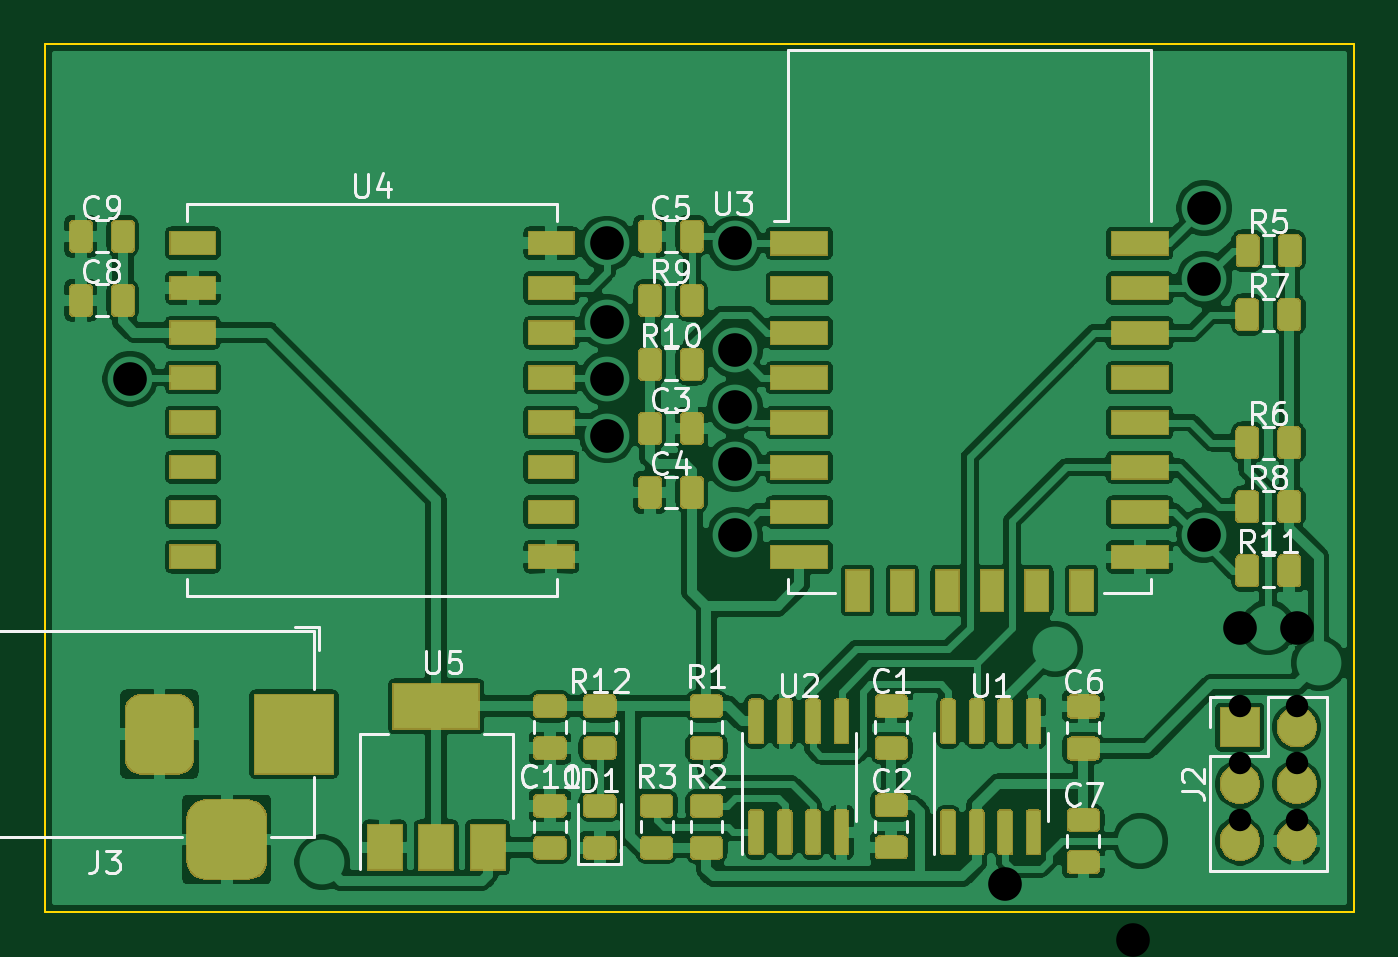
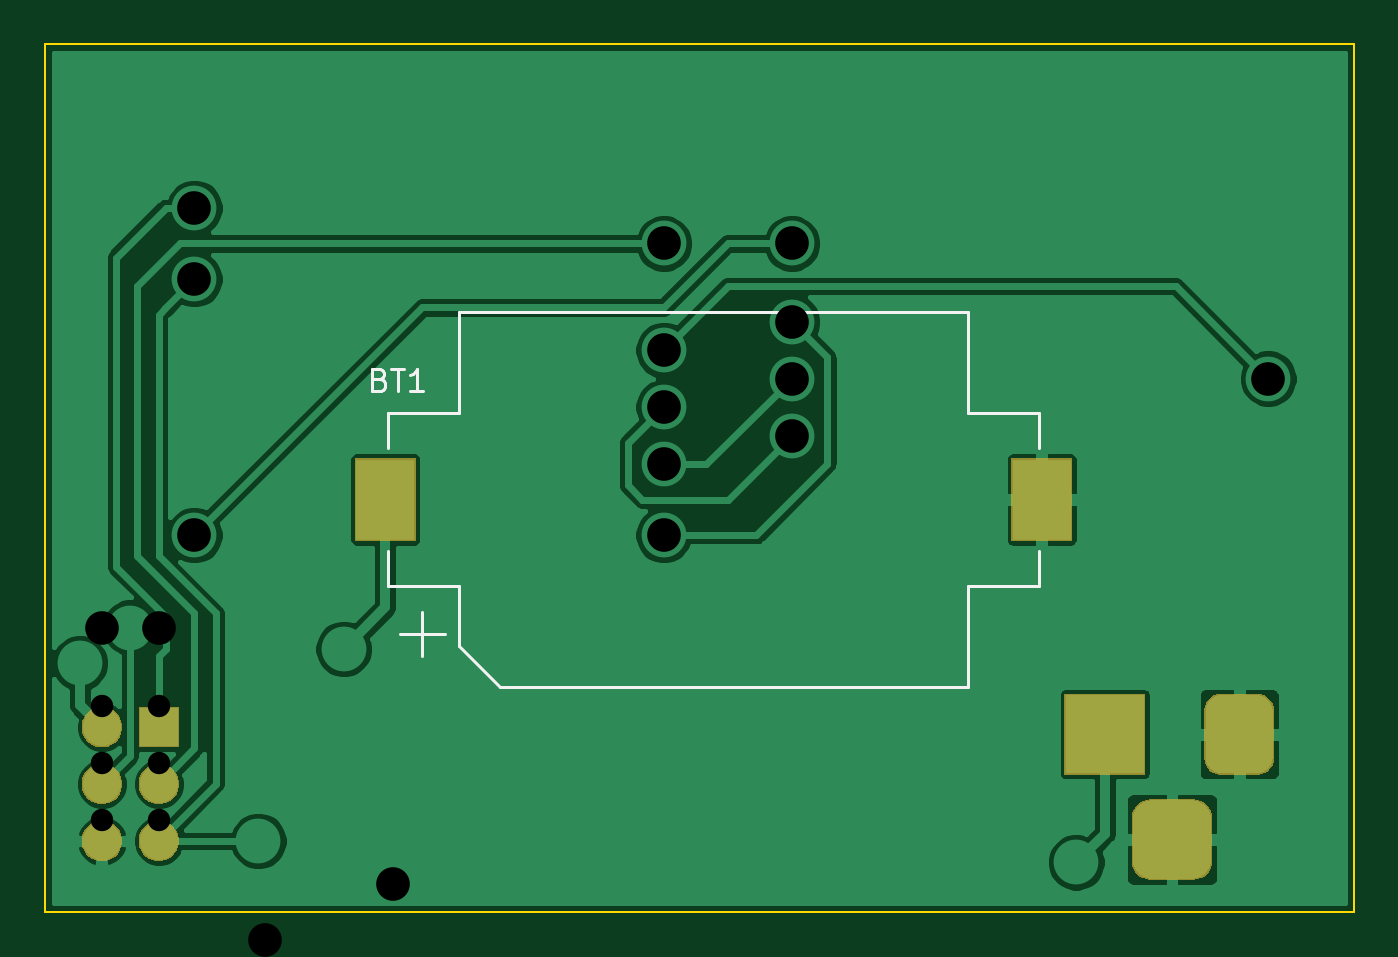
Circuit board: 9 layer files. Board 58.4 x 38.7 mm.
- bottom_copper: emmon-B_Cu.gbl (54688 bytes)
- bottom_mask: emmon-B_Mask.gbs (7923 bytes)
- bottom_silk: emmon-B_SilkS.gbo (2203 bytes)
- outline: emmon-Edge_Cuts.gm1 (770 bytes)
- top_copper: emmon-F_Cu.gtl (263554 bytes)
- top_mask: emmon-F_Mask.gts (73263 bytes)
- top_silk: emmon-F_SilkS.gto (26502 bytes)
- drill: emmon-NPTH.drl (318 bytes)
- drill: emmon-PTH.drl (714 bytes)

=== bottom_copper: emmon-B_Cu.gbl (54688 bytes, source omitted) ===
=== bottom_mask: emmon-B_Mask.gbs (7923 bytes, source omitted) ===
=== bottom_silk: emmon-B_SilkS.gbo ===
G04 #@! TF.GenerationSoftware,KiCad,Pcbnew,5.1.6-c6e7f7d~86~ubuntu19.10.1*
G04 #@! TF.CreationDate,2020-05-26T12:51:18-04:00*
G04 #@! TF.ProjectId,emmon,656d6d6f-6e2e-46b6-9963-61645f706362,rev?*
G04 #@! TF.SameCoordinates,Original*
G04 #@! TF.FileFunction,Legend,Bot*
G04 #@! TF.FilePolarity,Positive*
%FSLAX46Y46*%
G04 Gerber Fmt 4.6, Leading zero omitted, Abs format (unit mm)*
G04 Created by KiCad (PCBNEW 5.1.6-c6e7f7d~86~ubuntu19.10.1) date 2020-05-26 12:51:18*
%MOMM*%
%LPD*%
G01*
G04 APERTURE LIST*
%ADD10C,0.120000*%
%ADD11C,0.150000*%
G04 APERTURE END LIST*
D10*
X108665000Y-104180000D02*
X105465000Y-104180000D01*
X105465000Y-104180000D02*
X105465000Y-102630000D01*
X108665000Y-108680000D02*
X108665000Y-104180000D01*
X108665000Y-108680000D02*
X129565000Y-108680000D01*
X131365000Y-106880000D02*
X131365000Y-104180000D01*
X129565000Y-108680000D02*
X131365000Y-106880000D01*
X131365000Y-104180000D02*
X134565000Y-104180000D01*
X134565000Y-104180000D02*
X134565000Y-102630000D01*
X131365000Y-96480000D02*
X134565000Y-96480000D01*
X134565000Y-96480000D02*
X134565000Y-98030000D01*
X108665000Y-96480000D02*
X105465000Y-96480000D01*
X105465000Y-96480000D02*
X105465000Y-98030000D01*
X131365000Y-91980000D02*
X108665000Y-91980000D01*
X131365000Y-91980000D02*
X131365000Y-96480000D01*
X108665000Y-91980000D02*
X108665000Y-96480000D01*
X133015000Y-105330000D02*
X133015000Y-107330000D01*
X132015000Y-106330000D02*
X134015000Y-106330000D01*
D11*
X134925714Y-94958571D02*
X134782857Y-95006190D01*
X134735238Y-95053809D01*
X134687619Y-95149047D01*
X134687619Y-95291904D01*
X134735238Y-95387142D01*
X134782857Y-95434761D01*
X134878095Y-95482380D01*
X135259047Y-95482380D01*
X135259047Y-94482380D01*
X134925714Y-94482380D01*
X134830476Y-94530000D01*
X134782857Y-94577619D01*
X134735238Y-94672857D01*
X134735238Y-94768095D01*
X134782857Y-94863333D01*
X134830476Y-94910952D01*
X134925714Y-94958571D01*
X135259047Y-94958571D01*
X134401904Y-94482380D02*
X133830476Y-94482380D01*
X134116190Y-95482380D02*
X134116190Y-94482380D01*
X132973333Y-95482380D02*
X133544761Y-95482380D01*
X133259047Y-95482380D02*
X133259047Y-94482380D01*
X133354285Y-94625238D01*
X133449523Y-94720476D01*
X133544761Y-94768095D01*
M02*

=== outline: emmon-Edge_Cuts.gm1 ===
G04 #@! TF.GenerationSoftware,KiCad,Pcbnew,5.1.6-c6e7f7d~86~ubuntu19.10.1*
G04 #@! TF.CreationDate,2020-05-26T12:51:18-04:00*
G04 #@! TF.ProjectId,emmon,656d6d6f-6e2e-46b6-9963-61645f706362,rev?*
G04 #@! TF.SameCoordinates,Original*
G04 #@! TF.FileFunction,Profile,NP*
%FSLAX46Y46*%
G04 Gerber Fmt 4.6, Leading zero omitted, Abs format (unit mm)*
G04 Created by KiCad (PCBNEW 5.1.6-c6e7f7d~86~ubuntu19.10.1) date 2020-05-26 12:51:18*
%MOMM*%
%LPD*%
G01*
G04 APERTURE LIST*
G04 #@! TA.AperFunction,Profile*
%ADD10C,0.100000*%
G04 #@! TD*
G04 APERTURE END LIST*
D10*
X149860000Y-80010000D02*
X149860000Y-118745000D01*
X91440000Y-80010000D02*
X149860000Y-80010000D01*
X91440000Y-118745000D02*
X91440000Y-80010000D01*
X149860000Y-118745000D02*
X91440000Y-118745000D01*
M02*

=== top_copper: emmon-F_Cu.gtl (263554 bytes, source omitted) ===
=== top_mask: emmon-F_Mask.gts (73263 bytes, source omitted) ===
=== top_silk: emmon-F_SilkS.gto (26502 bytes, source omitted) ===
=== drill: emmon-NPTH.drl ===
M48
; DRILL file {KiCad 5.1.6-c6e7f7d~86~ubuntu19.10.1} date Sat May 23 11:31:35 2020
; FORMAT={-:-/ absolute / inch / decimal}
; #@! TF.CreationDate,2020-05-23T11:31:35-04:00
; #@! TF.GenerationSoftware,Kicad,Pcbnew,5.1.6-c6e7f7d~86~ubuntu19.10.1
; #@! TF.FileFunction,NonPlated,1,2,NPTH
FMAT,2
INCH
%
G90
G05
T0
M30

=== drill: emmon-PTH.drl ===
M48
; DRILL file {KiCad 5.1.6-c6e7f7d~86~ubuntu19.10.1} date Sat May 23 11:31:35 2020
; FORMAT={-:-/ absolute / inch / decimal}
; #@! TF.CreationDate,2020-05-23T11:31:35-04:00
; #@! TF.GenerationSoftware,Kicad,Pcbnew,5.1.6-c6e7f7d~86~ubuntu19.10.1
; #@! TF.FileFunction,Plated,1,2,PTH
FMAT,2
INCH
T1C0.0394
T2C0.0591
%
G90
G05
T1
X5.7Y-4.3125
X5.7Y-4.4125
X5.7Y-4.5125
X5.8Y-4.3125
X5.8Y-4.4125
X5.8Y-4.5125
X5.1875Y-4.85
X5.2875Y-4.85
X5.3875Y-4.85
T2
X3.75Y-3.7375
X4.5875Y-3.5
X4.5875Y-3.6375
X4.5875Y-3.7375
X4.5875Y-3.8375
X4.8125Y-3.5
X4.8125Y-3.6875
X4.8125Y-3.7875
X4.8125Y-3.8875
X4.8125Y-4.0125
X5.2875Y-4.625
X5.5125Y-4.725
X5.6375Y-3.4375
X5.6375Y-3.5625
X5.6375Y-4.0125
X5.7Y-4.175
X5.8Y-4.175
T0
M30

